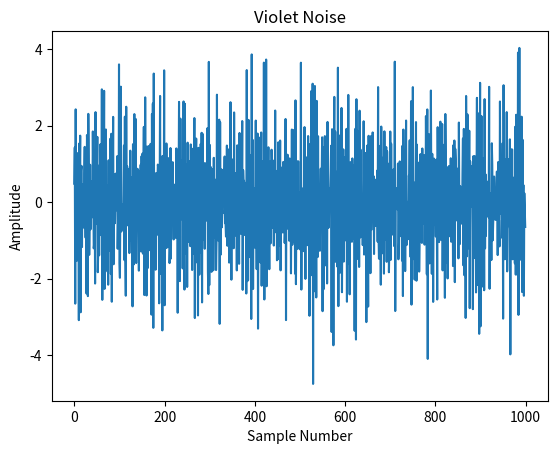

The script that saved this image:
import numpy as np
import matplotlib.pyplot as plt
from scipy.signal import lfilter

def violet_noise(N):
    white_noise = np.random.randn(N)
    b = [1, -1]
    a = [1]
    violet_noise = lfilter(b, a, white_noise)
    return violet_noise

N = 1000  # Number of samples
noise = violet_noise(N)

# Plot the violet noise
plt.plot(noise)
plt.title('Violet Noise')
plt.xlabel('Sample Number')
plt.ylabel('Amplitude')
plt.show()
